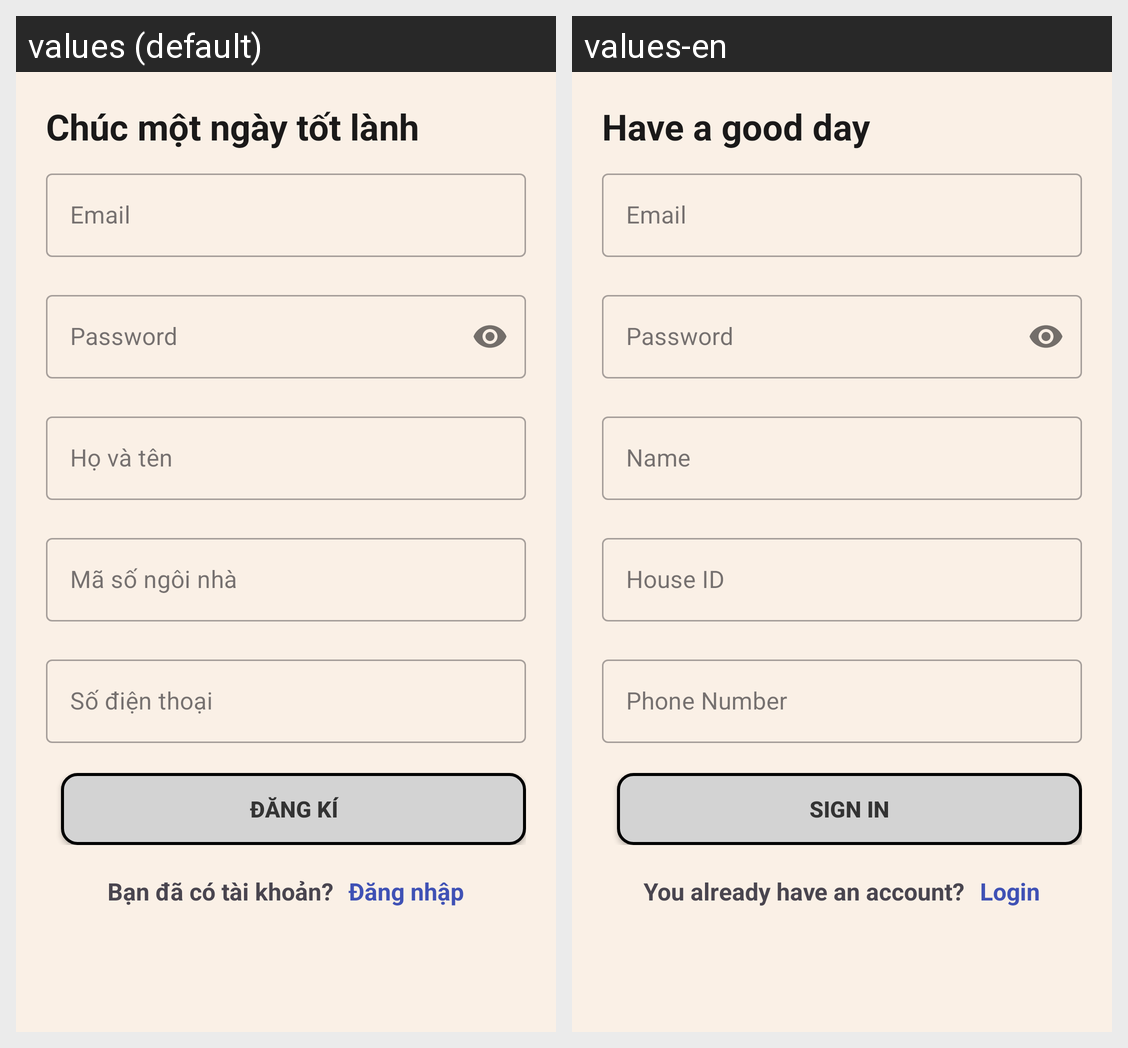

Here is an Android app screen in its default locale and in the app's own translations. Write out the translated-string differences for the strings that appear on this screen.
Android screen res/layout/activity_dangki.xml rendered under 2 locales, left to right: values (default), values-en. Device: Nexus 5 (rendered at 1080×1920; each locale shown at half size, 540×960, under a caption strip naming it); theme Theme.SmartHome.
Strings drawn on this screen, with the default value and each locale's value (text and hints the layout hard-codes, and strings that could not be matched under every locale, appear in the picture but are not listed):

hello_signin
  values: Chúc một ngày tốt lành
  values-en: Have a good day

name_sign
  values: Họ và tên
  values-en: Name

id_sign
  values: Mã số ngôi nhà
  values-en: House ID

phone_number_sign
  values: Số điện thoại
  values-en: Phone Number

sign_in2
  values: Đăng kí
  values-en: Sign in

info2
  values: Bạn đã có tài khoản?
  values-en: You already have an account?

login
  values: Đăng nhập
  values-en: Login
